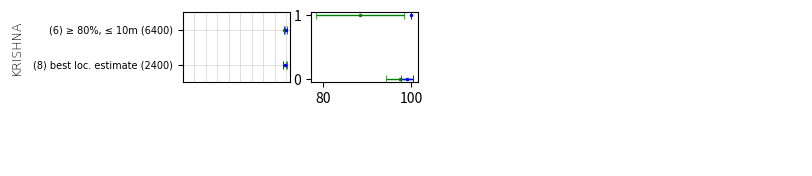

This chart was generated by the following Python code: (Note: this script raises an exception after producing the figure.)
import matplotlib.pyplot as plt

########################## KRISHNA ZONE ############################################################################

fig = plt.figure(figsize=(8,2))
axis_font = {'fontname': 'Arial', 'size': '9', 'weight': 'light'}
plt.axis('off')

title_font = {'fontname':'Arial', 'size':'9', 'color':'black', 'weight':'normal',
  'verticalalignment':'bottom'}
#plt.title('2017', title_font)
plt.yticks([])
plt.xticks([])

###############################################################################################################

plot_cropped = fig.add_subplot(2,5,1)
plot_cropped.grid(color='lightgrey', linestyle='-', linewidth=0.5)

plot_cropped.set_xlim([30, 100])
#plot_cropped.set_ylim([0, 5])

plt.errorbar(98.44, 1, xerr=0.66,uplims=100,
            fmt='.', elinewidth=1, markersize=3, capsize=3, capthick=0.5,  color='g') # label='prod acc_model 2018 bestestime\'s',
plt.errorbar(99.50, 1, xerr=0.98, uplims=100,
            fmt='.', elinewidth=1, markersize=3, capsize=3, capthick=0.5,  color='b') # label='user acc_model 2018 bestestimate\'s',

plt.errorbar(98.41, 0, xerr=1.14,uplims=100,
            fmt='.', elinewidth=1, markersize=3, capsize=3, capthick=0.5,  color='g') # label='prod acc_model 2018 fused\'s',
plt.errorbar(99.00, 0, xerr=1.38,uplims=100,
            fmt='.', elinewidth=1, markersize=3, capsize=3, capthick=0.5,  color='b') # label='user acc_model 2018 fused\'s',

#axes = plt.axes()
#axes.set_xlim(130)

plt.margins(y=0.5)
plt.yticks([0,1], ['(8) best loc. estimate (2400)', '(6) ≥ 80%, ≤ 10m (6400)'])
plt.ylabel("KRISHNA", axis_font,  labelpad = 8)


plt.xticks([10, 20, 30,40,50,60,70,80, 90, 100, 103], ['10', '20', '30', '40', '50', '60', '70', '80', '90', '100', ''])


for label in (plot_cropped.get_xticklabels()):
    label.set_visible(False)
plot_cropped.xaxis.set_ticks_position('none')

for label in (plot_cropped.get_xticklabels() + plot_cropped.get_yticklabels()):
    label.set_fontname('Arial')
    label.set_fontsize(7)
###############################################################################################################

plot_water = fig.add_subplot(2, 5, 2)

plt.errorbar(88.32, 1, xerr=9.95,uplims=100,
            fmt='.', elinewidth=1, markersize=3, capsize=3, capthick=0.5, color='g') #, label='prod acc_model 2018 bestestime\'s'
plt.errorbar(100, 1, xerr=0,
            fmt='.', elinewidth=1, markersize=3, capsize=3, capthick=0.5, color='b') # , label='user acc_model 2018 bestestimate\'s'

plt.errorbar(97.32, 0, xerr=2.95,uplims=100,
            fmt='.', elinewidth=1, markersize=3, capsize=3, capthick=0.5, color='g') # , label='prod acc_model 2018 fused\'s'
plt.errorbar(99.0, 0, xerr=1.38,uplims=100,
            fmt='.', elinewidth=1, markersize=3, capsize=3, capthick=0.5, color='b') # , label='user acc_model 2018 fused\'s'


plot_water.grid(b = True, color='lightgray', linestyle='-', linewidth=0.5, axis='both')

plt.margins(y=0.5)
plt.yticks([0,1])
plot_water.yaxis.set_ticks_position('none')
for label in (plot_water.get_yticklabels()):
    label.set_visible(False)

plt.xticks([10, 20, 30,40,50,60,70,80, 90, 100, 103], ['10', '20', '30', '40', '50', '60', '70', '80', '90', '100', ''])

for label in (plot_water.get_xticklabels()):
    label.set_visible(False)
plot_water.xaxis.set_ticks_position('none')
###############################################################################################################
plot_urban = fig.add_subplot(2, 5, 3)

plt.errorbar(90.11, 1, xerr=8.4,uplims=100,
            fmt='.', elinewidth=1, markersize=3, capsize=3, capthick=0.5, color='g') # , label='prod acc_model 2018 bestestime\'s'
#plt.errorbar(98.00, 1, xerr=3.92,uplims=100,
 #           fmt='.', elinewidth=1, markersize=3, capsize=3, capthick=0.5, color='b') # , label='user acc_model 2018 bestestimate\'s'


plotline1, caplines1, barlinecols1 = plot_urban.errorbar(
    98.00, 1, xerr=3.92, xuplims= 100,
    fmt='.', elinewidth=0.8, markersize=3, capsize=3, capthick=0.5, color='b')

caplines1[0].set_marker('|')
caplines1[0].set_markersize(6)




plt.errorbar(88.28, 0, xerr=7.79,uplims=100,
            fmt='.', elinewidth=1, markersize=3, capsize=3, capthick=0.5, color='g') # , label='prod acc_model 2018 fused\'s'
#plt.errorbar(98.00, 0, xerr=3.92,uplims=100,
     #       fmt='.', elinewidth=1, markersize=3, capsize=3, capthick=0.5, color='b') # , label='user acc_model 2018 fused\'s'


plotline1, caplines1, barlinecols1 = plot_urban.errorbar(
    98.00, 0, xerr=3.92, xuplims= 100,
    fmt='.', elinewidth=0.8, markersize=3, capsize=3, capthick=0.5, color='b')

caplines1[0].set_marker('|')
caplines1[0].set_markersize(6)




plot_urban.grid(color='lightgrey', linestyle='-', linewidth=0.5)

plt.margins(y=0.5)
plt.yticks([0,1])
plot_urban.yaxis.set_ticks_position('none')
for label in (plot_urban.get_yticklabels()):
    label.set_visible(False)

plt.xticks([10, 20, 30,40,50,60,70,80, 90, 100, 103], ['10', '20', '30', '40', '50', '60', '70', '80', '90', '100', ''])
for label in (plot_urban.get_xticklabels()):
    label.set_visible(False)
plot_urban.xaxis.set_ticks_position('none')
###############################################################################################################
plot_woody = fig.add_subplot(2, 5, 4)

plt.errorbar(100, 1, xerr=0,uplims=100,
            fmt='.', elinewidth=1, markersize=3, capsize=3, capthick=0.5, color='g') # , label='prod acc_model 2018 bestestime\'s'
plt.errorbar(100, 1, xerr=0,uplims=100,
            fmt='.', elinewidth=1, markersize=3, capsize=3, capthick=0.5, color='b') # , label='user acc_model 2018 bestestimate\'s'

plt.errorbar(97.90, 0, xerr=3.25,uplims=100,
            fmt='.', elinewidth=1, markersize=3, capsize=3, capthick=0.5, color='g') # , label='prod acc_model 2018 fused\'s'
plt.errorbar(98.00, 0, xerr=2.76,uplims=100,
            fmt='.', elinewidth=1, markersize=3, capsize=3, capthick=0.5, color='b') # , label='user acc_model 2018 fused\'s'

plot_woody.grid(color='lightgrey', linestyle='-', linewidth=0.5)

plt.margins(y=0.5)
plt.yticks([0,1])
plot_woody.yaxis.set_ticks_position('none')
for label in (plot_woody.get_yticklabels()):
    label.set_visible(False)

plt.xticks([10, 20, 30,40,50,60,70,80, 90, 100, 103], ['10', '20', '30', '40', '50', '60', '70', '80', '90', '100', ''])

for label in (plot_woody.get_xticklabels()):
    label.set_visible(False)
plot_woody.xaxis.set_ticks_position('none')

###############################################################################################################

plot_unsown = fig.add_subplot(2, 5, 5)

plt.errorbar(100, 1, xerr=0,uplims=100,
            fmt='.', elinewidth=1, markersize=3, capsize=3, capthick=0.5, color='g') # , label='prod acc_model 2018 bestestime\'s'
plt.errorbar(71, 1, xerr=8.94,uplims=100,
            fmt='.', elinewidth=1, markersize=3, capsize=3, capthick=0.5, color='b') # , label='user acc_model 2018 bestestimate\'s'

#plt.errorbar(100, 0, xerr=10.88, uplims=100,
   #         fmt='.', elinewidth=1, markersize=3, capsize=3, capthick=0.5, color='g') # , label='prod acc_model 2018 fused\'s'

plotline1, caplines1, barlinecols1 = plot_unsown.errorbar(
    100, 0, xerr=10.88, xuplims= 100,
    fmt='.', elinewidth=0.8, markersize=3, capsize=3, capthick=0.5, color='g')

caplines1[0].set_marker('|')
caplines1[0].set_markersize(6)


plt.errorbar(82, 0, xerr=7.57,uplims=100,
            fmt='.', elinewidth=1, markersize=3, capsize=3, capthick=0.5, color='b') # , label='user acc_model 2018 fused\'s'

plot_unsown.grid(color='lightgrey', linestyle='-', linewidth=0.5)

plt.margins(y=0.5)
plt.yticks([0,1])
plot_unsown.yaxis.set_ticks_position('none')
for label in (plot_unsown.get_yticklabels()):
    label.set_visible(False)

plt.xticks([10, 20, 30,40,50,60,70,80, 90, 100, 103], ['10', '20', '30', '40', '50', '60', '70', '80', '90', '100', ''])
for label in (plot_unsown.get_xticklabels()):
    label.set_visible(False)
plot_unsown.xaxis.set_ticks_position('none')
####################################################################
fig.subplots_adjust(left=0.26, bottom=0.01, right=0.98, wspace = 0.17)

plt.savefig("/Users/<user>/thesis_data/pyplots/krishna_model_UA_PA_2018.png", format="png", dpi=300)
plt.show()